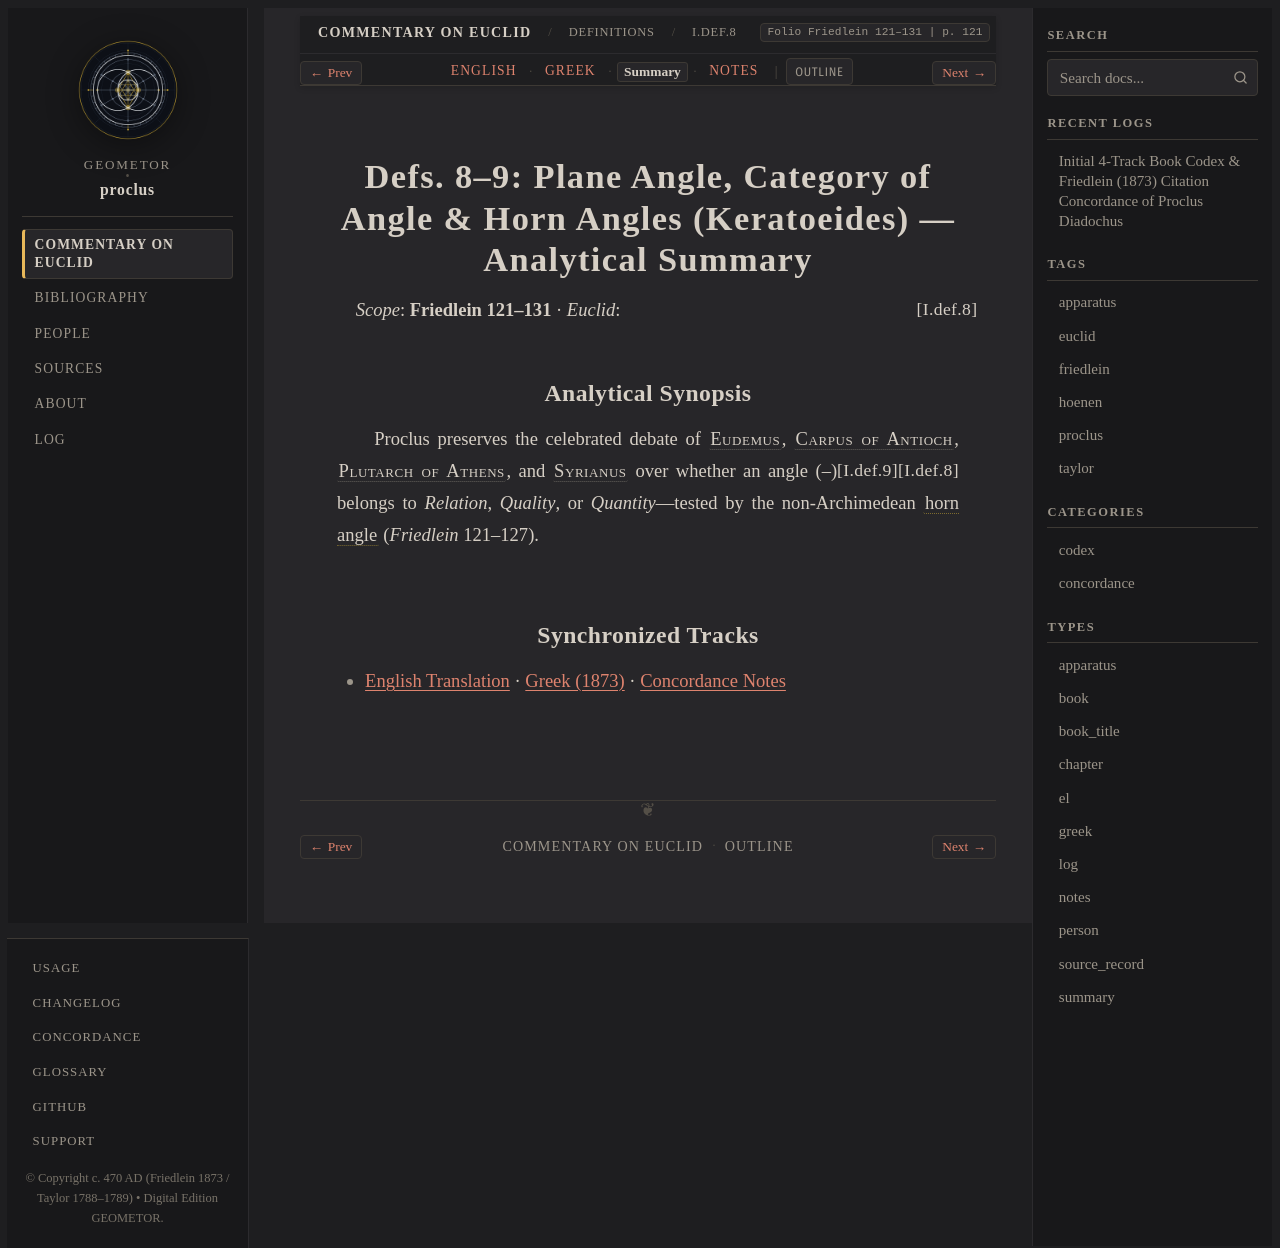

repository: geometor/proclus · page: in_euclidem/definitions/def_08_09/summary.html · generator: sphinx

:order: 6
:layout: book
:canonical_id: I.Def.8–9
:breadcrumb_title: I.Def.8–9
:folio: Friedlein 121–131
:book: Definitions
:type: summary
:tracks: English: index | Greek: greek | Summary: summary | Notes: notes

Defs. 8–9: Plane Angle, Category of Angle & Horn Angles (Keratoeides) — Analytical Summary
==========================================================================================

*Scope*: **Friedlein 121–131** · *Euclid*: :just:`I.def.8`

Analytical Synopsis
-------------------

Proclus preserves the celebrated debate of :person:`Eudemus <eudemus>`, :person:`Carpus of Antioch <carpus>`, :person:`Plutarch of Athens <plutarch-of-athens>`, and :person:`Syrianus <syrianus>` over whether an angle (:just:`I.def.8`–:just:`I.def.9`) belongs to *Relation*, *Quality*, or *Quantity*—tested by the non-Archimedean :term:`horn angle <keratoeides>` (*Friedlein* 121–127).

Synchronized Tracks
-------------------

- :doc:`English Translation <index>` · :doc:`Greek (1873) <greek>` · :doc:`Concordance Notes <notes>`
